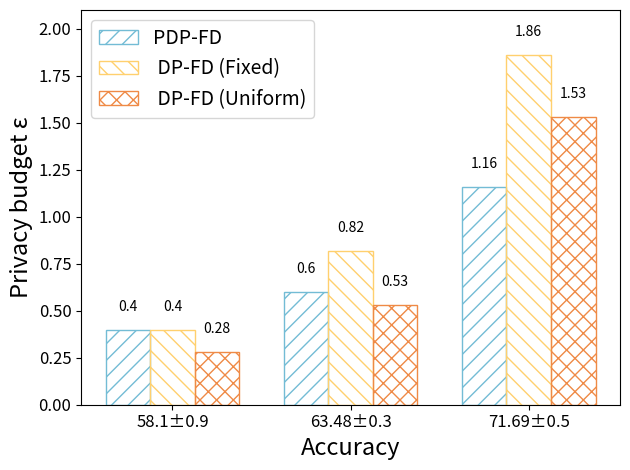

Python code for this plot: (Note: this script raises an exception after producing the figure.)
import matplotlib.pyplot as plt
import numpy as np

# 自定义横坐标值和纵坐标范围
# ======================dp2====================================
custom_x = ['58.1±0.9', '63.48±0.3', '71.69±0.5']
values1 = [0.4, 0.6, 1.16]
values2 = [0.4, 0.82, 1.86]
values3 = [0.28, 0.53, 1.53]

# 创建x坐标轴位置
x = np.arange(len(custom_x))

# 设置纵坐标范围
plt.ylim(0, 2.1)

# 创建三个柱状图，使用不同的颜色
# plt.bar(x - 0.25, values1, 0.25, label='PDP-FD', color='#73BCD5')
# plt.bar(x, values2, 0.25, label=' DP-FD (Fixed)', color='#FFD06E')
# plt.bar(x + 0.25, values3, 0.25, label=' DP-FD (Uniform)', color='#ef8a46')

plt.bar(x - 0.25, values1, 0.25, label='PDP-FD', color='None', hatch='//', edgecolor='#73BCD5')
plt.bar(x, values2, 0.25, label=' DP-FD (Fixed)', color='None', hatch='\\\\', edgecolor='#FFD06E')
plt.bar(x + 0.25, values3, 0.25, label=' DP-FD (Uniform)', color='None', hatch='xx', edgecolor='#ef8a46')

# 设置横坐标刻度位置和标签
plt.xticks(x, custom_x)

# 添加标签和图例
plt.xlabel('Accuracy', fontsize='17')
plt.ylabel('Privacy budget ε', fontsize='17')
plt.legend(loc='best', fontsize=14)
plt.xticks(fontsize=12)
plt.yticks(fontsize=12)

# 在每个柱状图上方添加数字标签
for i, v in enumerate(values1):
    plt.text(i - 0.25, v + 0.1, str(v), color='black', ha='center')

for i, v in enumerate(values2):
    plt.text(i, v + 0.1, str(v), color='black', ha='center')

for i, v in enumerate(values3):
    plt.text(i + 0.25, v + 0.1, str(v), color='black', ha='center')

# 自动调整布局，避免标签重叠
plt.tight_layout()

# 保存图为svg格式，即矢量图格式
plt.savefig("picture/acc.svg", dpi=300,format="svg")

# # 保存图为eps格式
plt.savefig("picture/acc.eps", dpi=300, format="eps")


# 显示图表
plt.show()
